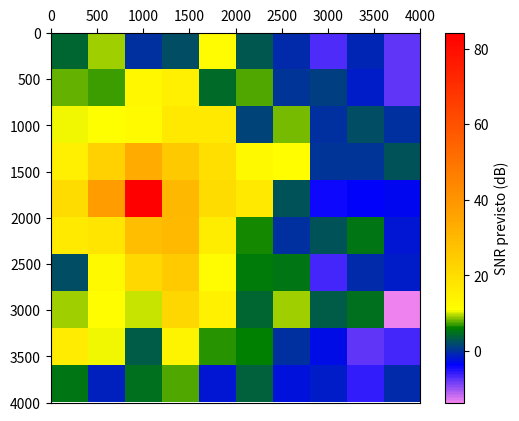

Write the Python code that produced this figure.
import numpy as np
import matplotlib.pyplot as plt
import matplotlib.colors as colors

# Cria a matriz
matrix = np.random.rand(10, 10)

matrix[0]=[ 4.25296454 , 9.29804208, -0.19599584 , 2.35003262 ,11.9337498 ,  3.13889362, -0.42586835, -6.91402305 ,-0.65272233, -7.53740016]
matrix[1]=[ 7.84225387,  7.04979176 ,12.99117803 ,15.3328186,   4.52610241 , 7.58187297 , 0.2903117,   0.97196917, -1.60811942, -7.86676588]
matrix[2]=[10.73685836 ,10.95729252 ,12.17101597 ,16.75285086, 16.70287539 , 1.39448069 , 8.50456347,  0.06599887 , 2.10493192, -0.2416317 ]
matrix[3]=[15.37873153 ,23.14657408 ,33.60409595 ,25.50331537 ,19.46045446 ,12.72069711 ,11.41406224 , 0.3020746  , 0.48880108 , 2.64781579]
matrix[4]=[20.30758346 ,37.24746638 ,84.13557111 ,30.04016728 ,20.19679238 ,16.76174208 , 2.70474696 ,-4.4311843 , -3.34013843 ,-2.92467308]
matrix[5]=[16.54497147 ,17.76122989 ,28.23448526 ,29.5047156  ,15.42505504 , 6.5101754 ,-0.12348212  ,2.55403944 , 5.42214557, -1.89977381]
matrix[6]=[ 2.04376686 ,12.51922612 ,21.33617254, 25.27492096 ,11.84163452 , 5.71243883 , 5.2837116  ,-6.41190007, -0.59880965, -1.48567327]
matrix[7]=[  9.21123595 , 11.35645069  , 9.70145666 , 21.67329287 ,14.62409835,   4.31150746   ,9.00825697   ,3.33465152  , 4.75056852 ,-13.61100721]
matrix[8]=[16.00056388 ,10.62737726,  3.33514948, 13.53929348 , 6.74962809,  5.97633051, -0.09838331, -2.80711148, -7.7751503 , -6.51306897]
matrix[9]=[ 5.33371672 ,-1.30842099 , 4.76022014,  7.61692151, -2.03555352 , 3.74816029, -2.247901  , -1.66591007, -5.67467982 ,-0.56659947]


# Cria a figura e o eixo
fig, ax = plt.subplots()

# Cria a lista de cores e posições
color = [[0.0, 'violet'], [0.10, 'blue'], [0.20, 'green'], [0.25, 'yellow'], [0.50, 'orange'], [1.0, 'red']]

# Cria o mapa de cores
cmap = colors.LinearSegmentedColormap.from_list("teste", color)

# Exibe a matriz com um gradiente de cores
im = ax.imshow(matrix,extent=[0, 4000, 4000, 0], cmap=cmap)

# Adiciona a barra de cores
cbar  = fig.colorbar(im, label="SNR previsto (dB)")
cbar.ax.xaxis.set_ticks_position('top')

# Move os rótulos do eixo x para cima
ax.xaxis.tick_top()

xmin, xmax = ax.get_xlim()
ymin, ymax = ax.get_ylim()
for i in range(matrix.shape[0]):
    for j in range(matrix.shape[1]):
        x = xmin + (j / matrix.shape[1]) * (xmax - xmin)
        y = ymin + (i / matrix.shape[0]) * (ymax - ymin)
        print(i, j, x, y)

# Exibe a figura
plt.show()
